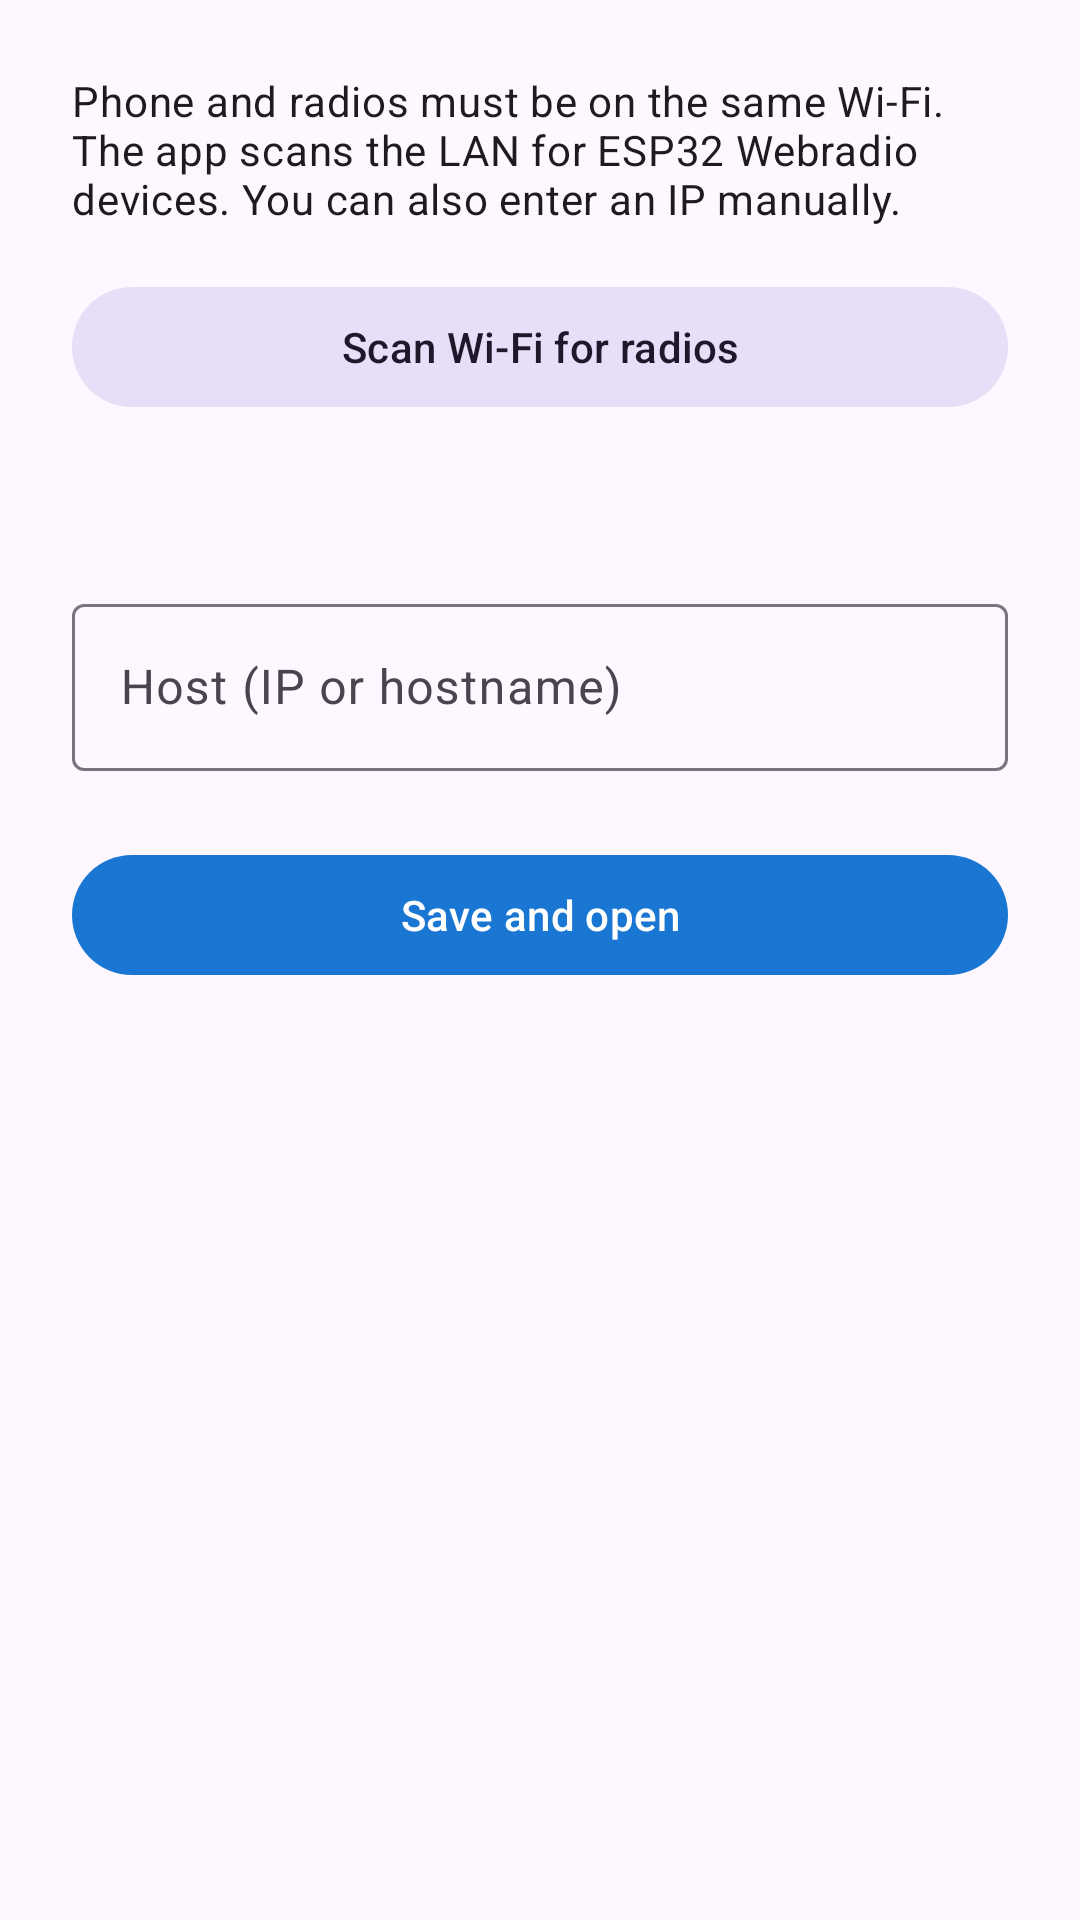

Produce the Android XML layout that renders to this screen, including the resource entries it uses.
<!-- AndroidManifest.xml: application theme Theme.ESP32Webradio -->
<!-- res/layout/activity_settings.xml -->
<?xml version="1.0" encoding="utf-8"?>
<ScrollView xmlns:android="http://schemas.android.com/apk/res/android"
    xmlns:app="http://schemas.android.com/apk/res-auto"
    android:layout_width="match_parent"
    android:layout_height="match_parent"
    android:fillViewport="true">

    <LinearLayout
        android:layout_width="match_parent"
        android:layout_height="wrap_content"
        android:orientation="vertical"
        android:padding="24dp">

        <TextView
            android:layout_width="match_parent"
            android:layout_height="wrap_content"
            android:text="@string/settings_help"
            android:textAppearance="?attr/textAppearanceBodyMedium" />

        <com.google.android.material.button.MaterialButton
            android:id="@+id/discoverButton"
            style="@style/Widget.Material3.Button.TonalButton"
            android:layout_width="match_parent"
            android:layout_height="wrap_content"
            android:layout_marginTop="16dp"
            android:text="@string/settings_discover" />

        <TextView
            android:id="@+id/discoverStatus"
            android:layout_width="match_parent"
            android:layout_height="wrap_content"
            android:layout_marginTop="8dp"
            android:textAppearance="?attr/textAppearanceBodySmall" />

        <ProgressBar
            android:id="@+id/discoverProgress"
            style="?android:attr/progressBarStyleHorizontal"
            android:layout_width="match_parent"
            android:layout_height="wrap_content"
            android:layout_marginTop="4dp"
            android:indeterminate="true"
            android:visibility="gone" />

        <LinearLayout
            android:id="@+id/discoveredList"
            android:layout_width="match_parent"
            android:layout_height="wrap_content"
            android:layout_marginTop="8dp"
            android:orientation="vertical" />

        <com.google.android.material.textfield.TextInputLayout
            android:layout_width="match_parent"
            android:layout_height="wrap_content"
            android:layout_marginTop="24dp"
            android:hint="@string/settings_host_label"
            app:placeholderText="@string/settings_host_hint">

            <com.google.android.material.textfield.TextInputEditText
                android:id="@+id/hostInput"
                android:layout_width="match_parent"
                android:layout_height="wrap_content"
                android:inputType="textUri"
                android:maxLines="1" />
        </com.google.android.material.textfield.TextInputLayout>

        <com.google.android.material.button.MaterialButton
            android:id="@+id/saveButton"
            android:layout_width="match_parent"
            android:layout_height="wrap_content"
            android:layout_marginTop="24dp"
            android:text="@string/settings_save" />
    </LinearLayout>
</ScrollView>
<!-- resources referenced by this layout -->
<resources>
  <string name="settings_discover">Scan Wi‑Fi for radios</string>
  <string name="settings_help">Phone and radios must be on the same Wi‑Fi. The app scans the LAN for ESP32 Webradio devices. You can also enter an IP manually.</string>
  <string name="settings_host_hint">192.168.1.42 or radio.local</string>
  <string name="settings_host_label">Host (IP or hostname)</string>
  <string name="settings_save">Save and open</string>
  <style name="Theme.ESP32Webradio" parent="Theme.Material3.DayNight.NoActionBar">
          <item name="colorPrimary">@color/primary</item>
          <item name="colorPrimaryContainer">@color/primary_container</item>
          <item name="android:statusBarColor">@color/primary_dark</item>
      </style>
  <color name="primary">#1976D2</color>
  <color name="primary_container">#BBDEFB</color>
  <color name="primary_dark">#0D47A1</color>
</resources>
